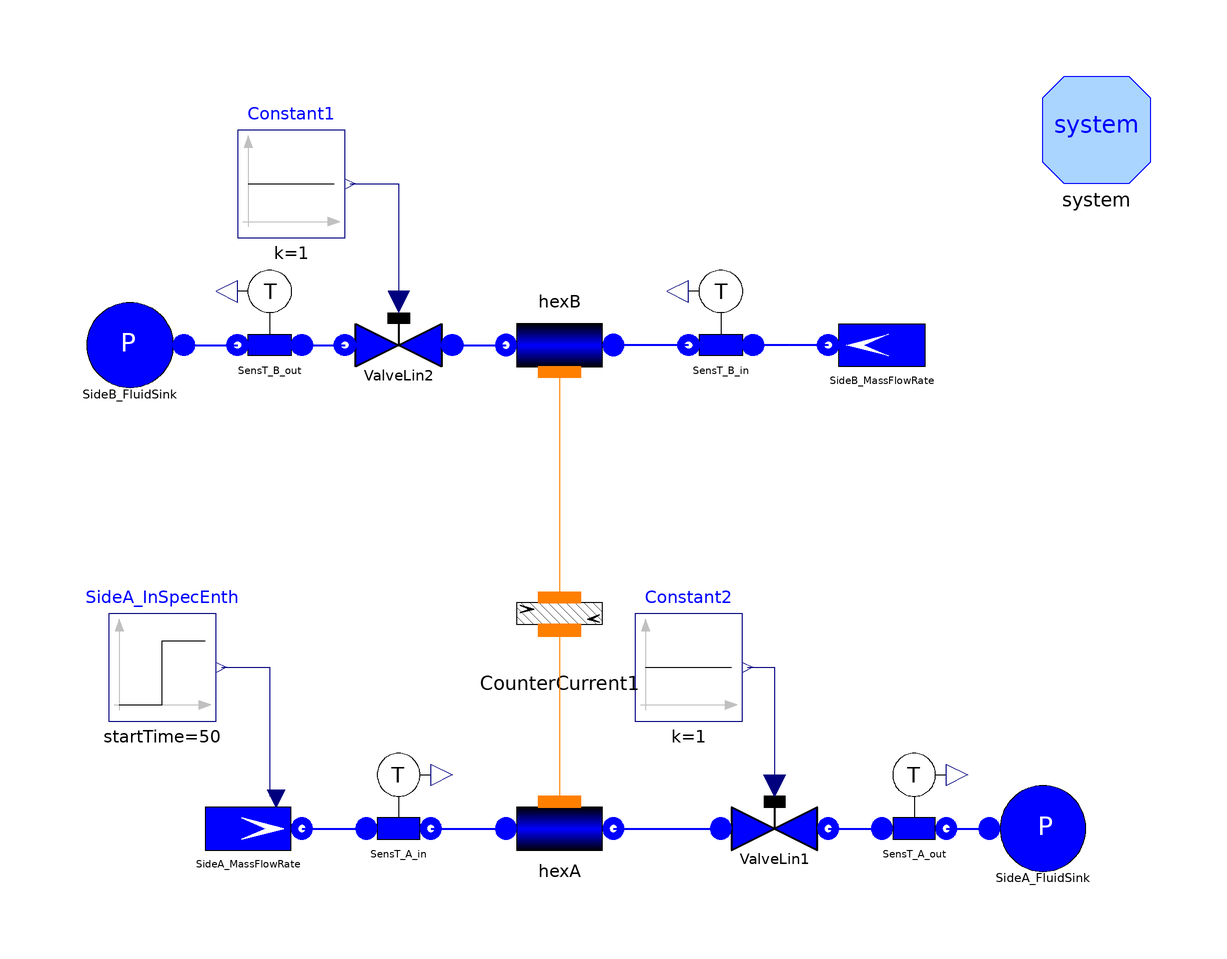

Above is the diagram view of the following Modelica model: its components placed by their Placement annotations and its connect equations drawn as lines.

model TestWaterFlow1DFEM_E "Test case for Flow1DFEM"
      extends Modelica.Icons.Example;
      replaceable package Medium = Modelica.Media.Water.WaterIF97OnePhase_ph
        constrainedby Modelica.Media.Interfaces.PartialMedium;
      // number of Nodes
      parameter Integer Nnodes=12;
      // total length
      parameter SI.Length Lhex=200;
      // internal diameter
      parameter SI.Diameter Dihex=0.02;
      // internal radius
      parameter SI.Radius rhex=Dihex/2;
      // internal perimeter
      parameter SI.Length omegahex=Modelica.Constants.pi*Dihex;
      // internal cross section
      parameter SI.Area Ahex=Modelica.Constants.pi*rhex^2;
      // friction coefficient
      parameter Real Cfhex=0.005;
      // nominal (and initial) mass flow rate
      parameter SI.MassFlowRate whex=0.31;
      // initial pressure
      parameter SI.Pressure phex=3e5;
      // initial inlet specific enthalpy
      parameter SI.SpecificEnthalpy hinhex=1e5;
      // initial outlet specific enthalpy
      parameter SI.SpecificEnthalpy houthex=1e5;
      FluidPh.Flow1DFEM hexA(
        N=Nnodes,
        Nt=1,
        L=Lhex,
        omega=omegahex,
        Dhyd=Dihex,
        A=Ahex,
        wnom=whex,
        hstartin=hinhex,
        hstartout=houthex,
        redeclare model Friction = ThermoPower.Friction.Friction1DFEM.NominalCf(Cfnom=Cfhex),
        initOpt=ThermoPower.Choices.Init.Options.steadyState,
        HydraulicCapacitance=ThermoPower.Choices.Flow1D.HCtypes.Downstream,
        dpnom=10000,
        redeclare package Medium = Medium)
        annotation (Placement(transformation(extent={{-20,-50},{0,-30}},
              rotation=0)));
      ThermoPower.FluidPh.SinkPressure
                              SideA_FluidSink(redeclare package Medium = Medium)
                                              annotation (Placement(
            transformation(extent={{70,-50},{90,-30}}, rotation=0)));
      ThermoPower.FluidPh.SinkPressure
                              SideB_FluidSink(redeclare package Medium = Medium)
                                              annotation (Placement(
            transformation(extent={{-80,40},{-100,60}}, rotation=0)));
      ThermoPower.FluidPh.SourceMassFlow
                                SideA_MassFlowRate(w0=whex,
        p0=300000,
        use_in_h=true,
        redeclare package Medium = Medium)                          annotation (
         Placement(transformation(extent={{-78,-50},{-58,-30}}, rotation=0)));
      ThermoPower.FluidPh.ValveLin ValveLin1(Kv=whex/(2e5), redeclare package
          Medium =
            Medium)                                       annotation (Placement(
            transformation(extent={{20,-50},{40,-30}}, rotation=0)));
      ThermoPower.FluidPh.ValveLin ValveLin2(Kv=whex/(2e5), redeclare package
          Medium =
            Medium)                                       annotation (Placement(
            transformation(extent={{-30,40},{-50,60}}, rotation=0)));
      FluidPh.Flow1DFEM hexB(
        N=Nnodes,
        L=Lhex,
        omega=omegahex,
        Dhyd=Dihex,
        A=Ahex,
        wnom=whex,
        hstartin=hinhex,
        hstartout=houthex,
        redeclare model Friction = ThermoPower.Friction.Friction1DFEM.NominalCf(Cfnom=Cfhex),
        initOpt=ThermoPower.Choices.Init.Options.steadyState,
        HydraulicCapacitance=ThermoPower.Choices.Flow1D.HCtypes.Downstream,
        dpnom=10000,
        redeclare model HeatTransfer =
            ThermoPower.Thermal.HeatTransferFEM.ConstantHeatTransferCoefficient
            (gamma=400),
        redeclare package Medium = Medium)
        annotation (Placement(transformation(extent={{0,60},{-20,40}}, rotation=
               0)));
      ThermoPower.FluidPh.SensT SensT_A_in(redeclare package Medium = Medium)
        annotation (Placement(transformation(extent={{-50,-46},{-30,-26}},
              rotation=0)));
      Modelica.Blocks.Sources.Step SideA_InSpecEnth(
        height=1e5,
        offset=1e5,
        startTime=50) annotation (Placement(transformation(extent={{-94,-20},{-74,
                0}}, rotation=0)));
      Modelica.Blocks.Sources.Constant Constant1(k=1)
                                                 annotation (Placement(
            transformation(extent={{-70,70},{-50,90}}, rotation=0)));
      Modelica.Blocks.Sources.Constant Constant2(k=1)
                                                 annotation (Placement(
            transformation(extent={{4,-20},{24,0}}, rotation=0)));
      ThermoPower.FluidPh.SensT SensT_B_in(redeclare package Medium = Medium)
        annotation (Placement(transformation(extent={{30,44},{10,64}}, rotation=
               0)));
      ThermoPower.FluidPh.SourceMassFlow
                                SideB_MassFlowRate(w0=whex, p0=3e5,
        redeclare package Medium = Medium)                          annotation (
         Placement(transformation(extent={{60,40},{40,60}}, rotation=0)));
      ThermoPower.FluidPh.SensT SensT_A_out(redeclare package Medium = Medium)
        annotation (Placement(transformation(extent={{46,-46},{66,-26}},
              rotation=0)));
      ThermoPower.FluidPh.SensT SensT_B_out(redeclare package Medium = Medium)
        annotation (Placement(transformation(extent={{-54,44},{-74,64}},
              rotation=0)));
      Thermal.CounterCurrentFEM
                             CounterCurrent1(N=Nnodes) annotation (Placement(
            transformation(extent={{-20,-10},{0,10}},rotation=0)));
      inner System system
        annotation (Placement(transformation(extent={{80,80},{100,100}})));
    equation
      connect(SideA_MassFlowRate.flange, SensT_A_in.inlet) annotation (Line(
          points={{-58,-40},{-46,-40}},
          color={0,0,255},
          thickness=0.5));
      connect(SensT_A_in.outlet, hexA.infl) annotation (Line(
          points={{-34,-40},{-20,-40}},
          color={0,0,255},
          thickness=0.5));
      connect(hexA.outfl, ValveLin1.inlet) annotation (Line(
          points={{0,-40},{20,-40}},
          color={0,0,255},
          thickness=0.5));
      connect(ValveLin2.inlet, hexB.outfl) annotation (Line(
          points={{-30,50},{-20,50}},
          color={0,0,255},
          thickness=0.5));
      connect(SensT_B_in.outlet, hexB.infl) annotation (Line(
          points={{14,50},{0,50}},
          color={0,0,255},
          thickness=0.5));
      connect(SideB_MassFlowRate.flange, SensT_B_in.inlet) annotation (Line(
          points={{40,50},{26,50}},
          color={0,0,255},
          thickness=0.5));
      connect(ValveLin1.outlet, SensT_A_out.inlet) annotation (Line(
          points={{40,-40},{50,-40}},
          color={0,0,255},
          thickness=0.5));
      connect(SensT_A_out.outlet, SideA_FluidSink.flange) annotation (Line(
          points={{62,-40},{70,-40}},
          color={0,0,255},
          thickness=0.5));
      connect(SideB_FluidSink.flange, SensT_B_out.outlet) annotation (Line(
          points={{-80,50},{-70,50}},
          color={0,0,255},
          thickness=0.5));
      connect(SensT_B_out.inlet, ValveLin2.outlet) annotation (Line(
          points={{-58,50},{-50,50}},
          color={0,0,255},
          thickness=0.5));
      connect(hexB.wall, CounterCurrent1.side1)
        annotation (Line(points={{-10,45},{-10,26},{-10,3}},
                                                     color={255,127,0}));
      connect(SideA_InSpecEnth.y, SideA_MassFlowRate.in_h) annotation (Line(
            points={{-73,-10},{-64,-10},{-64,-34}}, color={0,0,127}));
      connect(Constant1.y, ValveLin2.cmd) annotation (Line(points={{-49,80},{-40,
              80},{-40,58}}, color={0,0,127}));
      connect(Constant2.y, ValveLin1.cmd) annotation (Line(points={{25,-10},{30,
              -10},{30,-32}}, color={0,0,127}));
      connect(CounterCurrent1.side2, hexA.wall) annotation (Line(
          points={{-10,-3.1},{-10,-35}},
          color={255,127,0},
          smooth=Smooth.None));
      annotation (
        Diagram(coordinateSystem(preserveAspectRatio=false, extent={{-100,-100},{100,
                100}}),
                graphics),
        experiment(StopTime=900, Tolerance=1e-006),
        Documentation(info="<HTML>
<p>The model is designed to test the component  <tt>Flow1Dfem</tt> (fluid side of a heat exchanger, finite element method).<br>
This model represent the two fluid sides of a heat exchanger in counterflow configuration. The operating fluid is liquid water.<br>
The mass flow rate during the experiment and initial conditions are the same for the two sides. <br>
During the simulation, the inlet specific enthalpy for hexA (\"hot side\") is changed:
<ul>
    <li>t=50 s, Step variation of the specific enthalpy of the fluid entering hexA .</li>
</ul>
The outlet temperature of the hot side starts changing after the fluid transport time delay, while the outlet temperature of the cold side starts changing immediately.
</p>
</p>
<p>
Simulation Interval = [0...900] sec <br>
Integration Algorithm = DASSL <br>
Algorithm Tolerance = 1e-6
</p>
</HTML>", revisions="<html>
<ul>
    <li><i>7 Jan 2015</i> by <a href=\"mailto:francesco.casella@polimi.it\">Francesco Casella</a>:<br>
    Updated to new FEM model.</li>
<li><i>20 Dec 2004</i>
    by <a href=\"mailto:francesco.casella@polimi.it\">Francesco
Casella</a>:<br>
       New heat transfer components.</li>
    <li><i>1 Oct 2003</i> by <a href=\"mailto:francesco.schiavo@polimi.it\">Francesco Schiavo</a>:<br>
    First release.</li>
</ul>

</html>
"));
    end TestWaterFlow1DFEM_E;